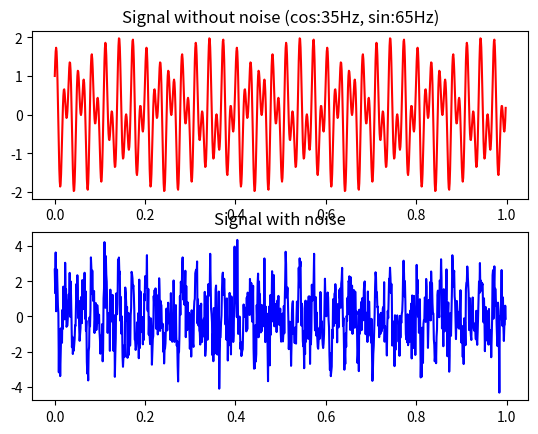

Python code for this plot:
import numpy as np

def signalGenerator(sampleRate, cosHz, sinHz):
    """
    timeVector, finalSignalWoNoise, finalSignal = signalGenerator(sampleRate, cosHz, sinHz)
    """
    Fs = sampleRate   # sample rate
    timeVector = np.arange(0, 1 - (1/Fs), (1/Fs))   # time vector   
    signal1 = np.cos(2 * np.pi * cosHz * timeVector)  # cos signal
    signal2 = np.sin(2 * np.pi * sinHz * timeVector)  # sin signal
    noise = np.random.randn(timeVector.shape[0])  # some noise with zero mean and standard distribution
    finalSignalWoNoise = signal1 + signal2  # final signal without noise
    finalSignal = finalSignalWoNoise + noise    # final signal with noise
    return timeVector, finalSignalWoNoise, finalSignal


if __name__ == '__main__':
    import matplotlib.pyplot as plt

    tVector, fSignalWoNoise, fSignal = signalGenerator(1000, 35, 65)
    plt.subplot(2, 1, 1)
    plt.title('Signal without noise (cos:35Hz, sin:65Hz)')
    plt.plot(tVector, fSignalWoNoise, 'r')
    plt.subplot(2, 1, 2)
    plt.title('Signal with noise')
    plt.plot(tVector, fSignal, 'blue')
    plt.show()
